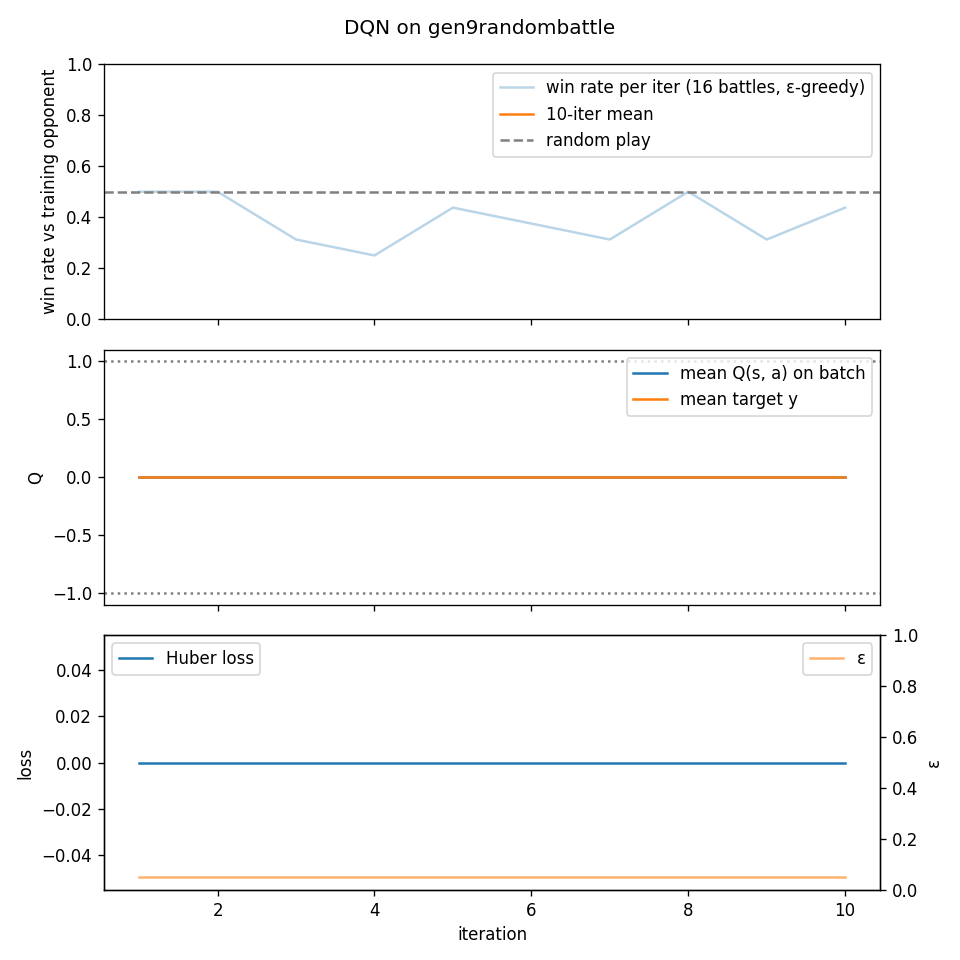

Data behind this chart, as committed beside it:
iter, win_rate, epsilon, env_steps, grad_steps, n_updates, loss, q_mean, target_mean
1, 0.5, 0.05, 1041, 0, 0, 0.0, 0.0, 0.0
2, 0.5, 0.05, 1993, 0, 0, 0.0, 0.0, 0.0
3, 0.3125, 0.05, 2996, 0, 0, 0.0, 0.0, 0.0
4, 0.25, 0.05, 3970, 0, 0, 0.0, 0.0, 0.0
5, 0.4375, 0.05, 5050, 0, 0, 0.0, 0.0, 0.0
6, 0.375, 0.05, 6068, 0, 0, 0.0, 0.0, 0.0
7, 0.3125, 0.05, 7072, 0, 0, 0.0, 0.0, 0.0
8, 0.5, 0.05, 8023, 0, 0, 0.0, 0.0, 0.0
9, 0.3125, 0.05, 8971, 0, 0, 0.0, 0.0, 0.0
10, 0.4375, 0.05, 10032, 0, 0, 0.0, 0.0, 0.0
